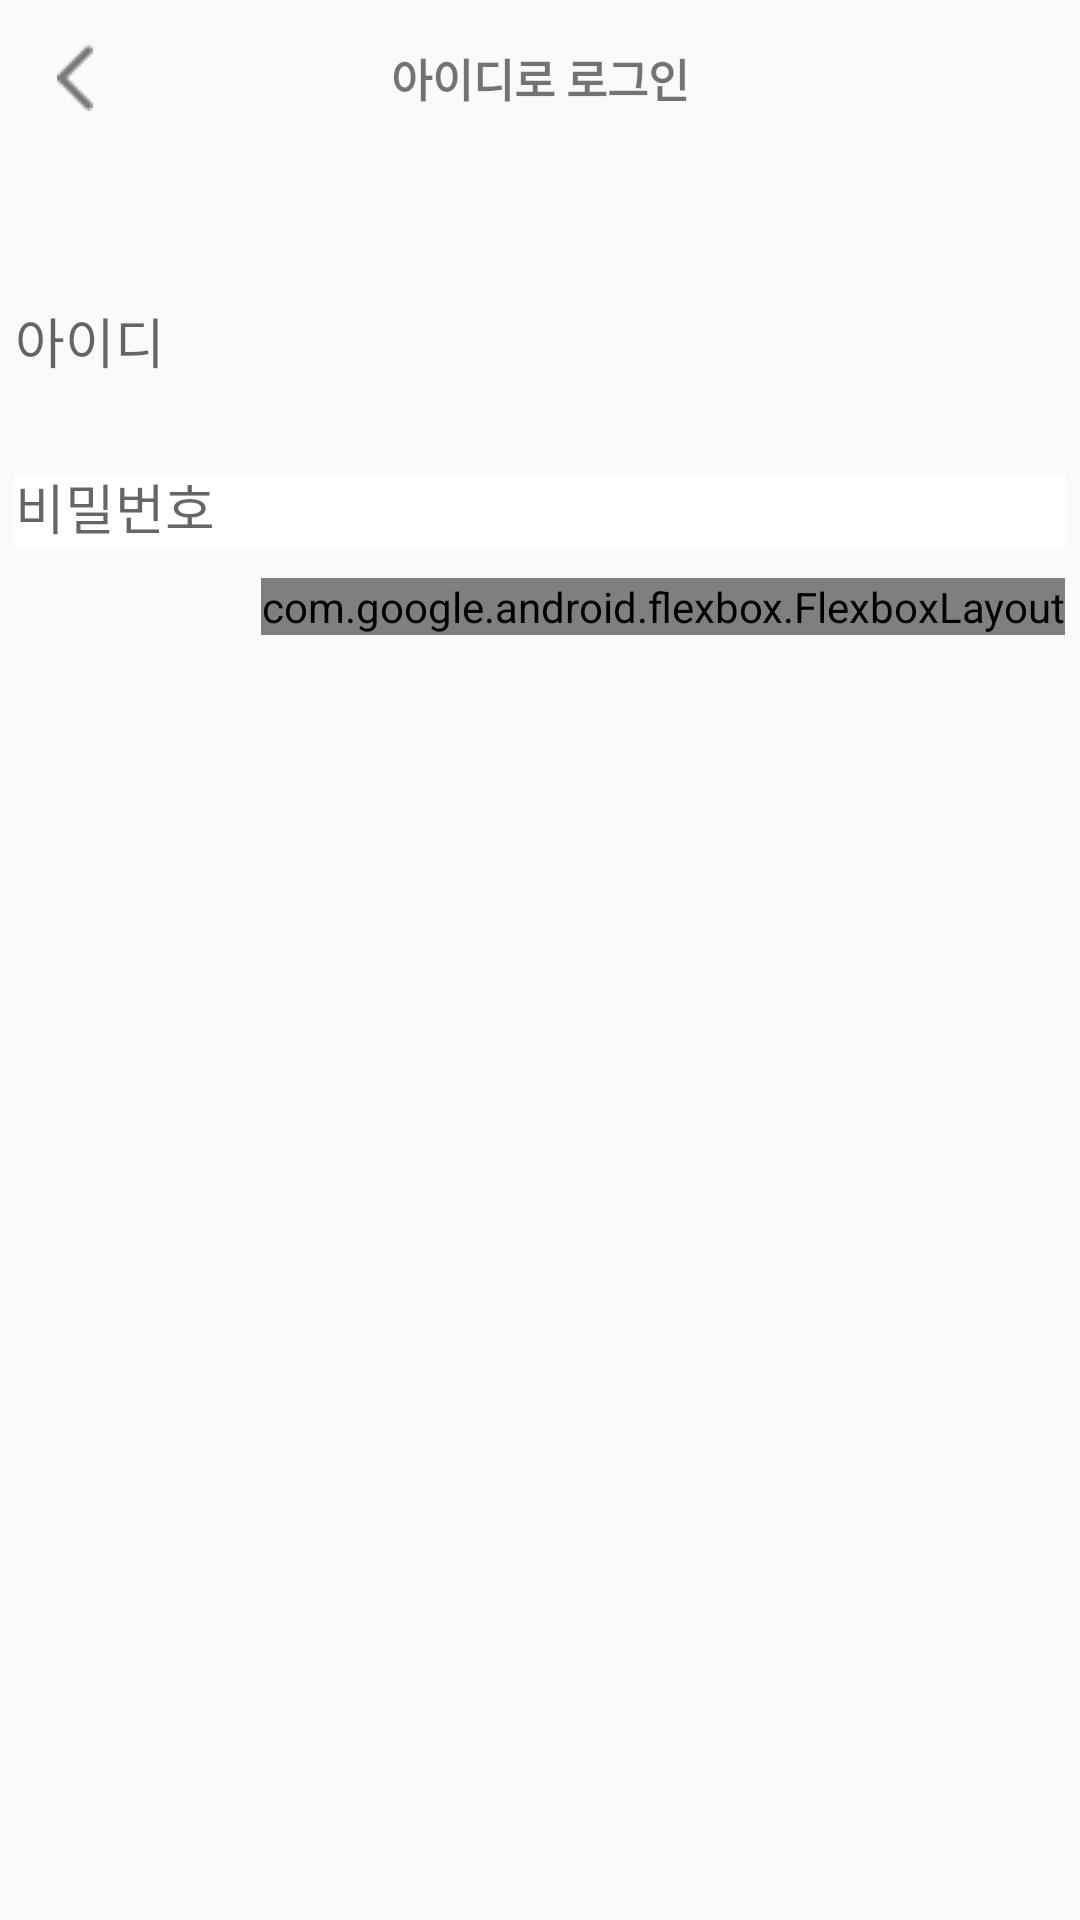

Reconstruct the res/layout file that produces this screen, plus the resources it refers to.
<!-- AndroidManifest.xml: application theme Theme.RoominS -->
<!-- res/layout/activity_id_login.xml -->
<?xml version="1.0" encoding="utf-8"?>
<LinearLayout xmlns:android="http://schemas.android.com/apk/res/android"
    xmlns:app="http://schemas.android.com/apk/res-auto"
    xmlns:tools="http://schemas.android.com/tools"
    android:layout_width="match_parent"
    android:layout_height="match_parent"
    android:layout_gravity="center"
    tools:context=".IdLogin">

    <LinearLayout
        android:layout_width="match_parent"
        android:layout_height="match_parent"
        android:layout_weight="0"
        android:orientation="vertical">

        <FrameLayout
            android:layout_width="match_parent"
            android:layout_height="wrap_content"
            android:layout_weight="0"
            android:paddingTop="15dp"
            android:paddingBottom="15dp">

            <ImageButton
                android:id="@+id/imageButton2"
                android:layout_width="50dp"
                android:layout_height="wrap_content"
                android:layout_gravity="center|left"
                android:layout_weight="0"
                android:background="#00ff0000"
                android:src="@drawable/arrow"
                tools:ignore="TouchTargetSizeCheck,SpeakableTextPresentCheck" />

            <TextView
                android:id="@+id/textView2"
                android:layout_width="match_parent"
                android:layout_height="wrap_content"
                android:layout_gravity="center"
                android:layout_weight="0"
                android:foregroundGravity="center"
                android:gravity="center"
                android:text="아이디로 로그인"
                android:textStyle="bold"
                android:fontFamily="@font/gmarketsansmedium"
                android:textSize="15dp"

                />
        </FrameLayout>

        <LinearLayout
            android:layout_width="350dp"
            android:layout_height="wrap_content"
            android:layout_gravity="center"
            android:layout_marginTop="40dp"
            android:layout_weight="0"
            android:gravity="center"
            android:orientation="vertical">

            <com.google.android.material.textfield.TextInputLayout
                android:layout_width="match_parent"
                android:layout_height="match_parent">

                <com.google.android.material.textfield.TextInputLayout
                    android:layout_width="match_parent"
                    android:layout_height="match_parent"
                    >

                    <com.google.android.material.textfield.TextInputEditText
                        android:layout_width="match_parent"
                        android:layout_height="wrap_content"
                        android:background="#00ff0000"
                        android:id="@+id/id"


                        android:hint="아이디" />
                </com.google.android.material.textfield.TextInputLayout>
                <com.google.android.material.textfield.TextInputLayout
                    android:layout_width="match_parent"
                    android:layout_height="match_parent"
                    android:layout_marginTop="20dp"

                    >
                    <com.google.android.material.textfield.TextInputEditText
                        android:layout_width="match_parent"
                        android:layout_height="wrap_content"
                        android:background="@color/white"
                        android:id="@+id/password"
                        android:hint="비밀번호"
                        />
                </com.google.android.material.textfield.TextInputLayout>

                <com.google.android.flexbox.FlexboxLayout
                    android:id="@+id/flexbox"
                    android:layout_width="wrap_content"
                    android:layout_height="wrap_content"
                    android:layout_gravity="end"
                    app:flexWrap="wrap"
                    android:layout_marginTop="10dp"
                    >

                    <Button
                        android:id="@+id/button39"
                        android:layout_width="wrap_content"
                        android:layout_height="wrap_content"
                        android:layout_weight="1"
                        android:backgroundTint="@color/white"
                        android:textSize="10dp"
                        android:text="비밀번호를 잊어버리셨나요? >"
                        android:fontFamily="@font/gmarketsansmedium"
                        android:textColor="#999999" />
                </com.google.android.flexbox.FlexboxLayout>
            </com.google.android.material.textfield.TextInputLayout>
        </LinearLayout>

        <Button
            android:layout_width="380dp"
            android:layout_height="60dp"
            android:layout_gravity="center"
            android:background="@drawable/round_button_3"
            android:backgroundTint="#777777"
            android:fontFamily="@font/gmarketsansmedium"
            android:text="완료"
            android:id="@+id/login_button"
            android:textColor="#fff"
            android:textSize="17dp"
            android:layout_marginTop="410dp"

            />
    </LinearLayout>
</LinearLayout>
<!-- resources referenced by this layout -->
<resources>
  <color name="white">#FFFFFFFF</color>
  <!-- drawable arrow: png bitmap (drawable-v24, 247 bytes) -->
  <style name="Theme.RoominS" parent="Theme.AppCompat.DayNight.DarkActionBar">
          <item name="windowNoTitle">true</item>
          
          <item name="colorPrimary">@color/purple_500</item>
          <item name="colorPrimaryVariant">@color/purple_700</item>
          <item name="colorOnPrimary">@color/white</item>
          
          <item name="colorSecondary">@color/teal_200</item>
          <item name="colorSecondaryVariant">@color/teal_700</item>
          <item name="colorOnSecondary">@color/black</item>
          
          <item name="android:statusBarColor">?attr/colorPrimaryVariant</item>
          
      </style>
  <color name="purple_500">#FF6200EE</color>
  <color name="purple_700">#FFF9FB</color>
  <color name="teal_200">#FF03DAC5</color>
  <color name="teal_700">#FF018786</color>
  <color name="black">#FF000000</color>
</resources>
